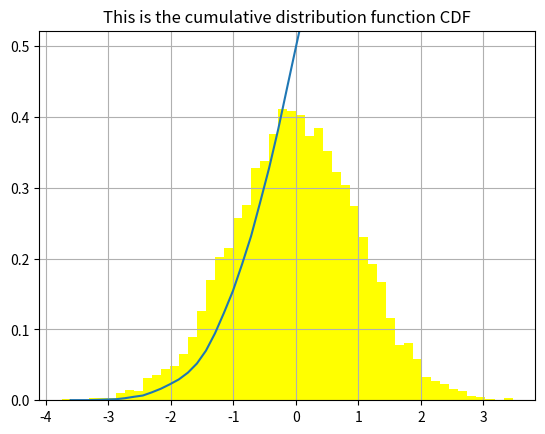

Reproduce this figure in Python.
# [redacted]
# Generates random numbers to simulate standard normal distribution with $i number of samples 
# Plots the normal disribution
# Calaculates the cumulative distribution
# Plots the cumulative distribution

import matplotlib.pyplot as plt
import numpy as np

#numer of samples
i = 10000

#bins in the range
bins = 50
#density
density = 1 

#generate numbers
data = np.random.randn(i)



hx, hy, _ = plt.hist(data, bins=bins, density=density , color="yellow")

plt.ylim(0.0,max(hx)+0.11)
plt.title('This is the standard distribution for {} samples'.format(i))
plt.grid()
plt.savefig("cdd_001.png", bbox_inches='tight')

#Uncomment the bellow to see the plot
plt.show()
#plt.close()

dx = hy[1] - hy[0]
f = np.cumsum(hx)*dx

plt.plot(hy[1:], f)
plt.title('This is the cumulative distribution function CDF')
plt.savefig("cdd_02.png", bbox_inches='tight')
plt.show()
#plt.close()
